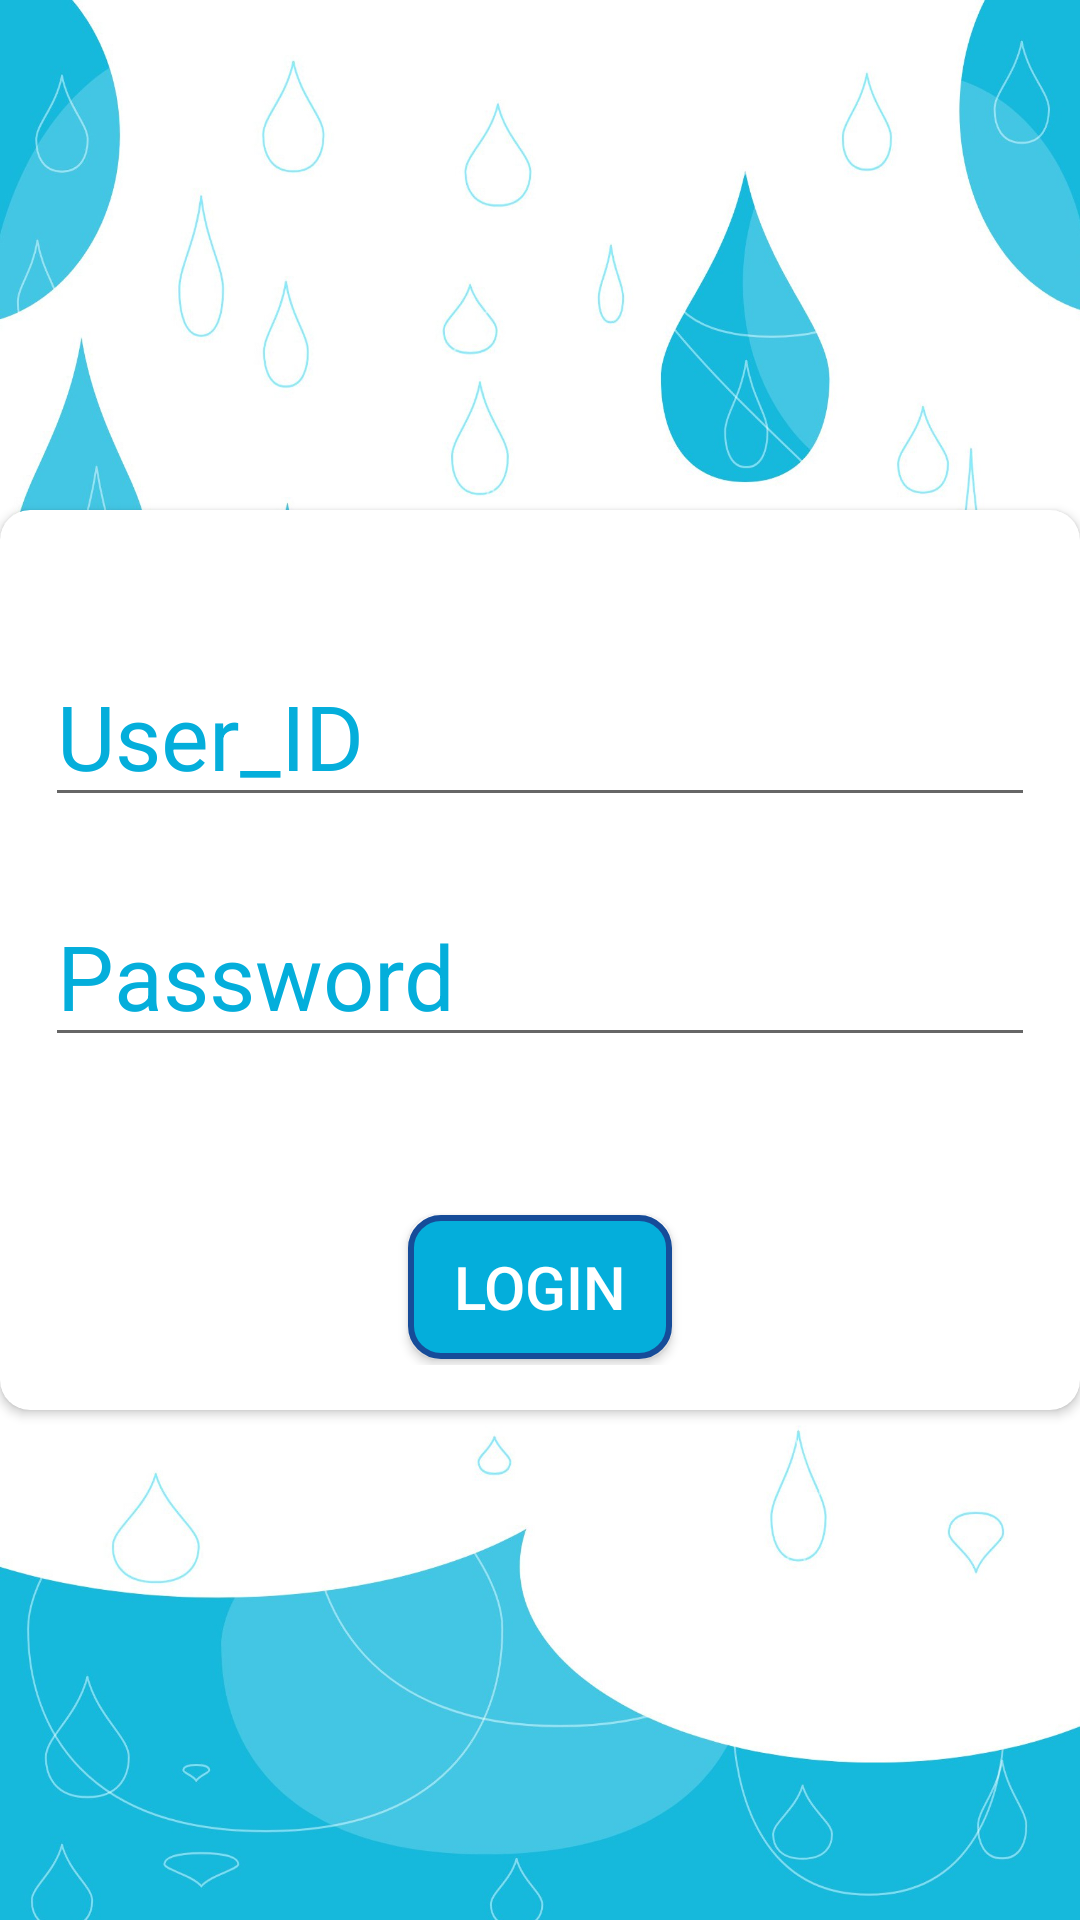

This screen was rendered from an Android layout file. Write that file and the resources it references.
<!-- AndroidManifest.xml: application theme AppTheme -->
<!-- res/layout/activity_admin_panel_login.xml -->
<?xml version="1.0" encoding="utf-8"?>
<androidx.constraintlayout.widget.ConstraintLayout xmlns:android="http://schemas.android.com/apk/res/android"
    xmlns:app="http://schemas.android.com/apk/res-auto"
    xmlns:tools="http://schemas.android.com/tools"
    android:layout_width="match_parent"
    android:layout_height="match_parent"
    tools:context=".Admin_panel_login">
    <RelativeLayout
        android:layout_width="match_parent"
        android:layout_height="match_parent"
        android:background="@drawable/background">
        <androidx.cardview.widget.CardView
            android:layout_width="360dp"
            android:layout_height="300dp"
            app:cardCornerRadius="10dp"
            android:layout_centerInParent="true">
            <RelativeLayout
                android:layout_width="match_parent"
                android:layout_height="match_parent"
                android:padding="15dp">
            <EditText
                android:layout_width="match_parent"
                android:layout_height="wrap_content"
                android:hint="User_ID"
                android:textSize="30dp"
                android:layout_marginTop="30dp"
                android:textColorHint="#04AEDB"
                android:textColor="#164C99"
                android:outlineSpotShadowColor="#04AEDB"
                >

            </EditText>

                <EditText
                    android:layout_width="match_parent"
                    android:layout_height="wrap_content"
                    android:hint="Password"
                    android:textSize="30dp"
                    android:inputType="textPassword"
                    android:layout_marginTop="110dp"
                    android:textColorHint="#04AEDB"
                    android:textColor="#164C99"
                    android:outlineSpotShadowColor="#04AEDB"
                    >

                </EditText>
                <Button
                    android:layout_width="wrap_content"
                    android:layout_height="wrap_content"
                    android:layout_marginTop="220dp"
                    android:id="@+id/login_admin_panel_button"
                    android:layout_centerHorizontal="true"
                    android:text="Login"
                    android:textColor="#ffffff"
                    android:background="@drawable/ripple_effect"
                    android:padding="10dp"
                    android:textSize="20dp"
                    >

                </Button>
            </RelativeLayout>

        </androidx.cardview.widget.CardView>

    </RelativeLayout>

</androidx.constraintlayout.widget.ConstraintLayout>
<!-- resources referenced by this layout -->
<resources>
  <!-- drawable background: jpg bitmap (drawable, 214578 bytes) -->
  <!-- drawable ripple_effect (drawable) -->
  <?xml version="1.0" encoding="utf-8"?>
  <ripple  xmlns:android="http://schemas.android.com/apk/res/android"
      android:color="@color/colorPrimary"
      >
      <item>
          <shape android:shape="rectangle">
              <stroke
                  android:width="2dp"
                  android:color="@color/colorPrimaryDark">
  
              </stroke>
              <solid android:color="@color/colorPrimary">
              </solid>
              <corners android:radius="10dp">
  
              </corners>
          </shape>
      </item>
  
  </ripple>
  <style name="AppTheme" parent="Theme.AppCompat.Light.DarkActionBar">
          
          <item name="colorPrimary">#04AEDB</item>
          <item name="colorPrimaryDark">#164C99</item>
          <item name="colorAccent">@color/colorAccent</item>
      </style>
  <color name="colorPrimary">#04AEDB</color>
  <color name="colorPrimaryDark">#164C99</color>
  <color name="colorAccent">#D81B60</color>
</resources>
